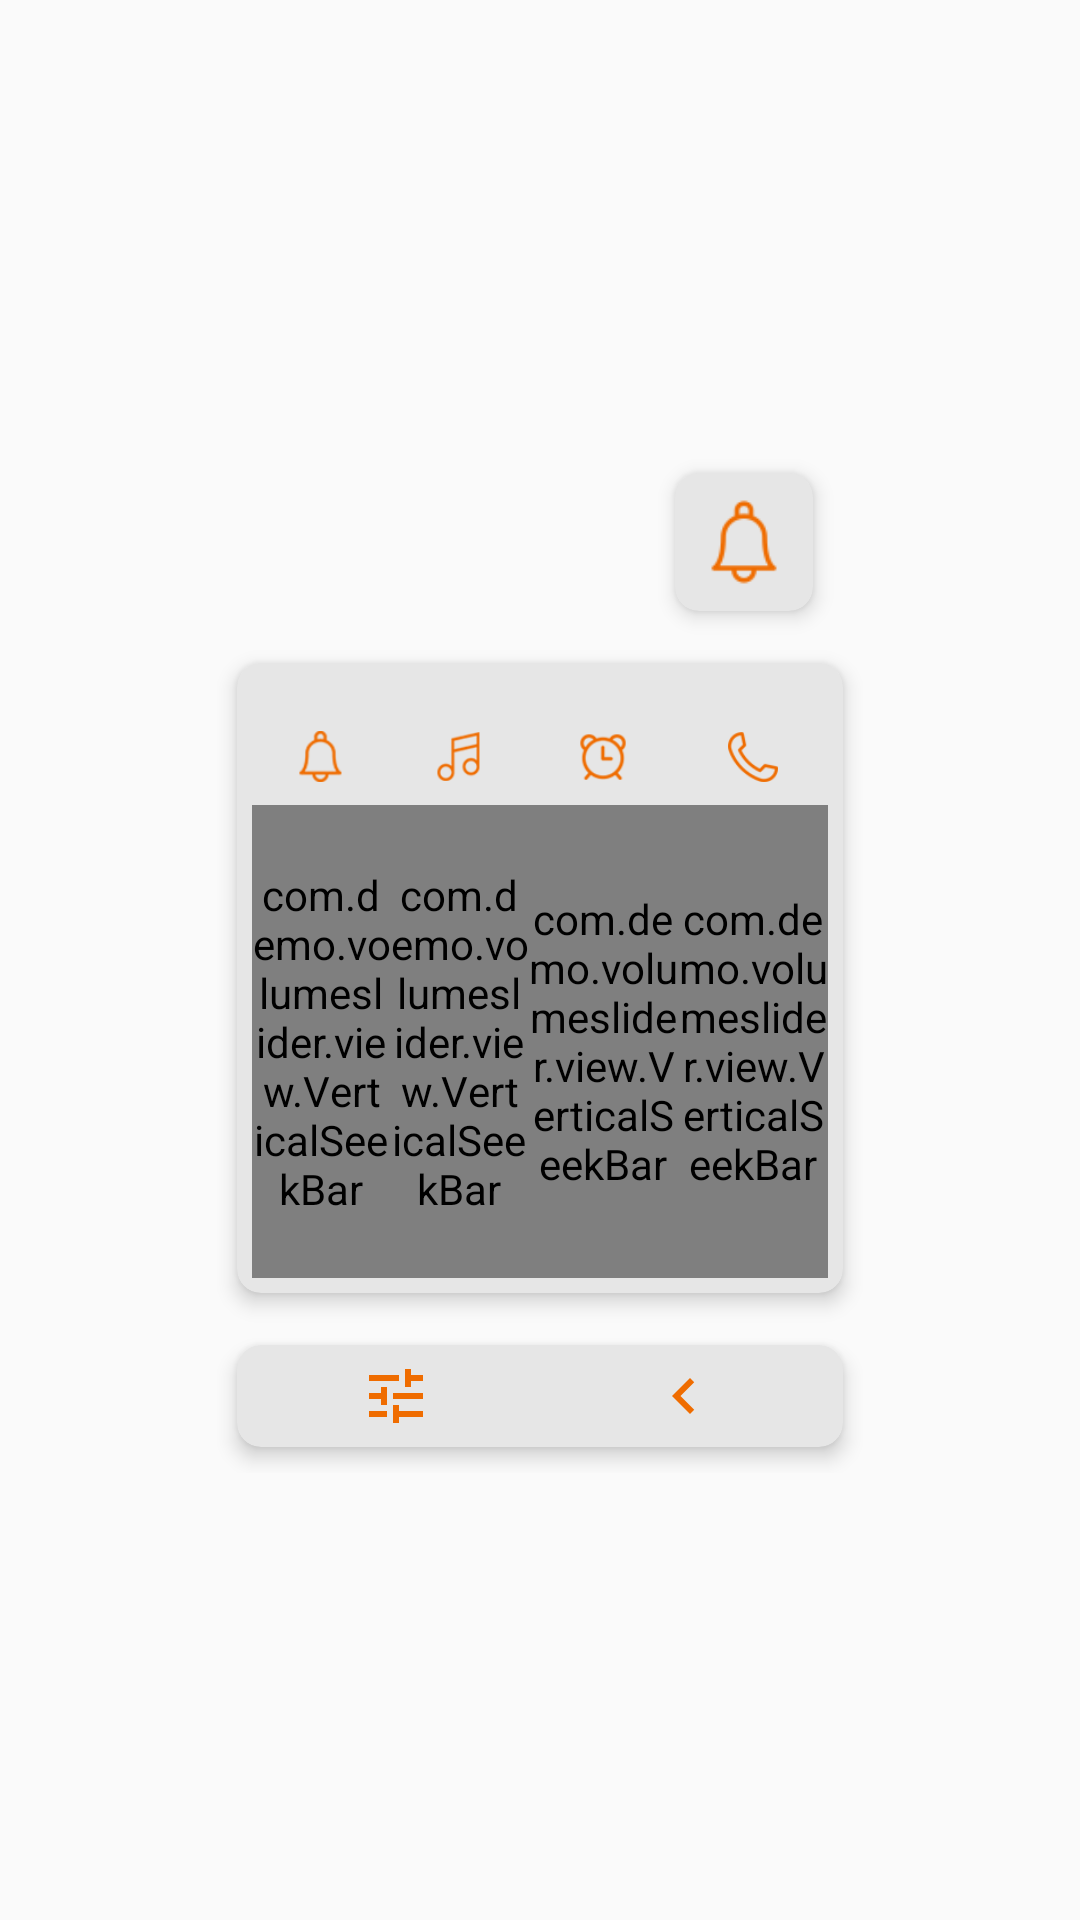

Here is an Android app screen rendered from its layout file. Give the layout XML and the strings, colors and styles it references.
<!-- AndroidManifest.xml: application theme AppTheme -->
<!-- res/layout/esstyle3.xml -->
<?xml version="1.0" encoding="utf-8"?>
<LinearLayout xmlns:android="http://schemas.android.com/apk/res/android"
    xmlns:app="http://schemas.android.com/apk/res-auto"
    android:layout_width="wrap_content"
    android:layout_height="wrap_content"
    android:gravity="center"
    android:orientation="vertical">

    <LinearLayout
        android:id="@+id/laymain"
        android:layout_width="wrap_content"
        android:layout_height="wrap_content"
        android:gravity="center"
        android:orientation="vertical"
        app:layout_constraintBottom_toBottomOf="parent"
        app:layout_constraintEnd_toEndOf="parent"
        app:layout_constraintStart_toStartOf="parent"
        app:layout_constraintTop_toTopOf="parent">

        <androidx.cardview.widget.CardView
            android:layout_width="wrap_content"
            android:layout_height="wrap_content"
            android:layout_gravity="right"
            android:layout_marginEnd="@dimen/_10sdp"
            android:orientation="vertical"
            app:cardBackgroundColor="#e6e6e6"
            app:cardCornerRadius="8dp"
            app:cardElevation="4dp"
            app:cardUseCompatPadding="true"
            app:contentPadding="@dimen/_5sdp">

            <LinearLayout
                android:layout_width="match_parent"
                android:layout_height="wrap_content"
                android:gravity="center"
                android:orientation="vertical">

                <ImageView
                    android:id="@+id/ringmode"
                    android:layout_width="@dimen/_36sdp"
                    android:layout_height="@dimen/_36sdp"
                    android:src="@drawable/ring_icon3"
                    android:tag="0"
                    app:tint="@color/emoji_o" />
            </LinearLayout>
        </androidx.cardview.widget.CardView>

        <LinearLayout
            android:layout_width="wrap_content"
            android:layout_height="wrap_content"
            android:gravity="center"
            android:orientation="vertical">

            <androidx.cardview.widget.CardView
                android:layout_width="match_parent"
                android:layout_height="wrap_content"
                android:layout_gravity="center_vertical"
                android:orientation="vertical"
                app:cardBackgroundColor="#e6e6e6"
                app:cardCornerRadius="8dp"
                app:cardElevation="4dp"
                app:cardUseCompatPadding="true"
                app:contentPadding="@dimen/_5sdp">

                <LinearLayout
                    android:layout_width="wrap_content"
                    android:layout_height="wrap_content"
                    android:gravity="center"
                    android:orientation="vertical">

                    <LinearLayout
                        android:id="@+id/layseek"
                        android:layout_width="wrap_content"
                        android:layout_height="@dimen/_200sdp"
                        android:orientation="vertical">

                        <LinearLayout
                            android:layout_width="wrap_content"
                            android:layout_height="0dp"
                            android:layout_weight="8"
                            android:orientation="horizontal">

                            <LinearLayout
                                android:id="@+id/layring"
                                android:layout_width="138px"
                                android:layout_height="match_parent"
                                android:gravity="center"
                                android:orientation="vertical"
                                android:paddingTop="@dimen/_10sdp">

                                <ImageView
                                    android:id="@+id/btnring"
                                    android:layout_width="50px"
                                    android:layout_height="50px"
                                    android:layout_weight="0.1"
                                    android:src="@drawable/ring_icon2"
                                    app:tint="@color/emoji_o" />

                                <com.demo.volumeslider.view.VerticalSeekBar
                                    android:id="@+id/seekring"
                                    android:layout_width="wrap_content"
                                    android:layout_height="0dp"
                                    android:layout_weight="1"
                                    android:max="15"
                                    android:maxHeight="@dimen/_3sdp"
                                    android:progressTint="@color/emoji_o"
                                    android:thumb="@drawable/t1" />
                            </LinearLayout>

                            <LinearLayout
                                android:id="@+id/laymusic"
                                android:layout_width="138px"
                                android:layout_height="match_parent"
                                android:gravity="center"
                                android:orientation="vertical"
                                android:paddingTop="@dimen/_10sdp">

                                <ImageView
                                    android:id="@+id/btnmusic"
                                    android:layout_width="50px"
                                    android:layout_height="50px"
                                    android:layout_weight="0.1"
                                    android:src="@drawable/music_icon2"
                                    app:tint="@color/emoji_o" />

                                <com.demo.volumeslider.view.VerticalSeekBar
                                    android:id="@+id/seekmusic"
                                    android:layout_width="wrap_content"
                                    android:layout_height="0dp"
                                    android:layout_weight="1"
                                    android:max="15"
                                    android:maxHeight="@dimen/_3sdp"
                                    android:progressTint="@color/emoji_o"
                                    android:thumb="@drawable/t1" />
                            </LinearLayout>

                            <LinearLayout
                                android:id="@+id/laysub"
                                android:layout_width="300px"
                                android:layout_height="match_parent"
                                android:orientation="horizontal"
                                android:visibility="visible">

                                <LinearLayout
                                    android:layout_width="0dp"
                                    android:layout_height="match_parent"
                                    android:layout_weight="1"
                                    android:gravity="center"
                                    android:orientation="vertical"
                                    android:paddingTop="@dimen/_10sdp">

                                    <ImageView
                                        android:id="@+id/btnalarm"
                                        android:layout_width="50px"
                                        android:layout_height="50px"
                                        android:layout_weight="0.1"
                                        android:src="@drawable/alram_icon2"
                                        app:tint="@color/emoji_o" />

                                    <com.demo.volumeslider.view.VerticalSeekBar
                                        android:id="@+id/seekAlarm"
                                        android:layout_width="wrap_content"
                                        android:layout_height="0dp"
                                        android:layout_weight="1"
                                        android:max="15"
                                        android:maxHeight="@dimen/_3sdp"
                                        android:progressTint="@color/emoji_o"
                                        android:thumb="@drawable/t1" />
                                </LinearLayout>

                                <LinearLayout
                                    android:layout_width="0dp"
                                    android:layout_height="match_parent"
                                    android:layout_weight="1"
                                    android:gravity="center"
                                    android:orientation="vertical"
                                    android:paddingTop="@dimen/_10sdp">

                                    <ImageView
                                        android:id="@+id/btncall"
                                        android:layout_width="50px"
                                        android:layout_height="50px"
                                        android:layout_weight="0.1"
                                        android:src="@drawable/call_icon2"
                                        app:tint="@color/emoji_o" />

                                    <com.demo.volumeslider.view.VerticalSeekBar
                                        android:id="@+id/seekcall"
                                        android:layout_width="wrap_content"
                                        android:layout_height="0dp"
                                        android:layout_weight="1"
                                        android:max="15"
                                        android:maxHeight="@dimen/_3sdp"
                                        android:progressTint="@color/emoji_o"
                                        android:thumb="@drawable/t1" />
                                </LinearLayout>
                            </LinearLayout>
                        </LinearLayout>
                    </LinearLayout>
                </LinearLayout>
            </androidx.cardview.widget.CardView>

            <androidx.cardview.widget.CardView
                android:id="@+id/cardModeSwitch"
                android:layout_width="match_parent"
                android:layout_height="wrap_content"
                android:layout_gravity="center_vertical"
                android:orientation="vertical"
                app:cardBackgroundColor="#e6e6e6"
                app:cardCornerRadius="8dp"
                app:cardElevation="4dp"
                app:cardUseCompatPadding="true"
                app:contentPadding="@dimen/_5sdp">

                <LinearLayout
                    android:layout_width="match_parent"
                    android:layout_height="wrap_content"
                    android:gravity="center"
                    android:orientation="horizontal"
                    android:weightSum="2">

                    <ImageView
                        android:id="@+id/btn_tune"
                        android:layout_width="@dimen/_24sdp"
                        android:layout_height="@dimen/_24sdp"
                        android:layout_weight="1"
                        android:src="@drawable/ic_baseline_tune_24"
                        android:tag="0"
                        app:tint="@color/emoji_o" />

                    <ImageView
                        android:id="@+id/btnmore"
                        android:layout_width="@dimen/_24sdp"
                        android:layout_height="@dimen/_24sdp"
                        android:layout_weight="1"
                        android:src="@drawable/ic_baseline_navigate_before_24"
                        android:tag="0"
                        app:tint="@color/emoji_o" />
                </LinearLayout>
            </androidx.cardview.widget.CardView>
        </LinearLayout>
    </LinearLayout>
</LinearLayout>
<!-- resources referenced by this layout -->
<resources>
  <color name="emoji_o">#ef6c00</color>
  <dimen name="_10sdp">10dp</dimen>
  <dimen name="_200sdp">200dp</dimen>
  <dimen name="_24sdp">24dp</dimen>
  <dimen name="_36sdp">36dp</dimen>
  <dimen name="_3sdp">3dp</dimen>
  <dimen name="_5sdp">5dp</dimen>
  <!-- drawable alram_icon2: png bitmap (drawable-nodpi, 1345 bytes) -->
  <!-- drawable call_icon2: png bitmap (drawable-nodpi, 909 bytes) -->
  <!-- drawable ic_baseline_navigate_before_24 (drawable) -->
  <?xml version="1.0" encoding="utf-8"?>
  <vector xmlns:android="http://schemas.android.com/apk/res/android"
      android:tint="?attr/colorControlNormal" android:height="36dp" android:width="36dp" android:viewportWidth="24" android:viewportHeight="24">
      <path android:fillColor="@android:color/black" android:pathData="M15.41,7.41L14,6l-6,6 6,6 1.41,-1.41L10.83,12z"/>
  </vector>
  <!-- drawable ic_baseline_tune_24 (drawable) -->
  <?xml version="1.0" encoding="utf-8"?>
  <vector xmlns:android="http://schemas.android.com/apk/res/android" android:tint="?attr/colorControlNormal" android:height="36dp" android:width="36dp" android:viewportWidth="24" android:viewportHeight="24">
      <path android:fillColor="@android:color/black" android:pathData="M3,17v2h6v-2L3,17zM3,5v2h10L13,5L3,5zM13,21v-2h8v-2h-8v-2h-2v6h2zM7,9v2L3,11v2h4v2h2L9,9L7,9zM21,13v-2L11,11v2h10zM15,9h2L17,7h4L21,5h-4L17,3h-2v6z"/>
  </vector>
  <!-- drawable music_icon2: png bitmap (drawable-nodpi, 1058 bytes) -->
  <!-- drawable ring_icon2: png bitmap (drawable-nodpi, 1065 bytes) -->
  <!-- drawable ring_icon3: png bitmap (drawable-nodpi, 774 bytes) -->
  <!-- drawable t1: png bitmap (drawable-xhdpi, 2784 bytes) -->
  <style name="AppTheme" parent="@style/Theme.AppCompat.Light.DarkActionBar">
          <item name="colorAccent">@color/colorAccent</item>
          <item name="colorPrimary">@color/colorPrimary</item>
          <item name="colorPrimaryDark">@color/colorPrimaryDark</item>
      </style>
  <color name="colorAccent">#545082</color>
  <color name="colorPrimary">#362e67</color>
  <color name="colorPrimaryDark">#271d50</color>
</resources>
